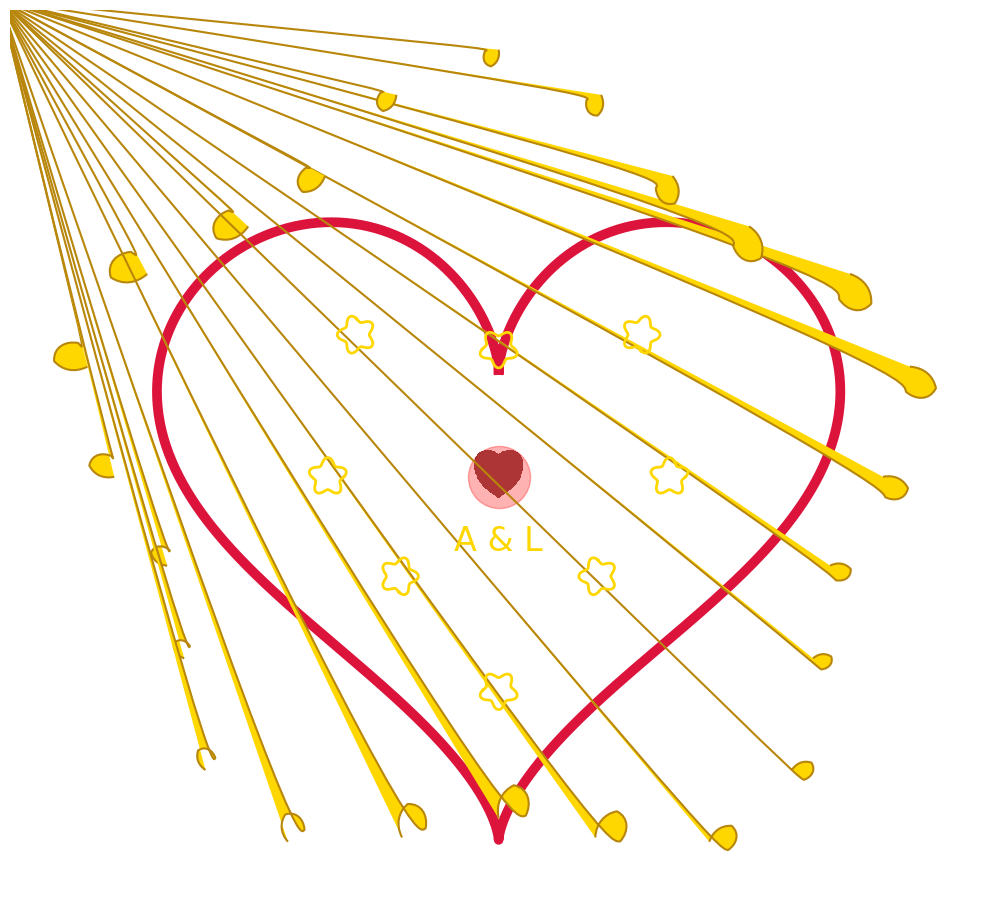

The script that saved this image:
import numpy as np
import matplotlib.pyplot as plt
from matplotlib.path import Path
import matplotlib.patches as patches
import matplotlib as mpl

# hi there
# plt.style.use('seaborn')

# Создаем фигуру
fig, ax = plt.subplots(figsize=(10, 10))
ax.set_aspect('equal')
ax.axis('off')

# Основное сердце
theta = np.linspace(0, 2*np.pi, 1000)
x_heart = 16 * np.sin(theta)**3
y_heart = 13 * np.cos(theta) - 5 * np.cos(2*theta) - 2 * np.cos(3*theta) - np.cos(4*theta)
heart = plt.plot(x_heart, y_heart, color='crimson', linewidth=7, zorder=3)

# Заливка сердца градиентом
x_fill = np.linspace(-16, 16, 400)
y_fill = np.linspace(-15, 15, 400)
X, Y = np.meshgrid(x_fill, y_fill)
F = (X**2 + Y**2 - 1)**3 - X**2 * Y**3
ax.contourf(X, Y, F, levels=[-100, 0], colors=['darkred'], alpha=0.7, zorder=2)

# Вензели вокруг сердца
def draw_ornament(x, y, scale=1.0, angle=0, color='gold'):
    verts = [
        (0., 0.),
        (0.2, 0.3),
        (0.5, 0.4),
        (0.8, 0.3),
        (1.0, 0.0),
        (0.8, -0.3),
        (0.5, -0.4),
        (0.2, -0.3),
        (0., 0.),
    ]
    
    verts = np.array(verts)
    verts *= scale
    
    # Поворот
    theta = np.radians(angle)
    rot = np.array([[np.cos(theta), -np.sin(theta)],
                    [np.sin(theta), np.cos(theta)]])
    verts = np.dot(verts, rot)
    
    # Смещение
    verts[:, 0] += x
    verts[:, 1] += y
    
    codes = [Path.MOVETO] + [Path.CURVE4] * (len(verts) - 1)
    
    path = Path(verts, codes)
    patch = patches.PathPatch(path, facecolor=color, edgecolor='darkgoldenrod', lw=1.5, zorder=4)
    ax.add_patch(patch)

# Рисуем вензели по кругу
n_ornaments = 24
for i in range(n_ornaments):
    angle = 360 / n_ornaments * i
    rad = np.radians(angle)
    distance = 18 + 2 * np.sin(5 * rad)  # Небольшая вариация расстояния для изящества
    
    x = distance * np.cos(rad)
    y = distance * np.sin(rad)
    
    draw_ornament(x, y, scale=1.5 + 0.5 * np.sin(3 * rad), angle=angle+45, color='gold')

# Декоративные элементы внутри сердца
def draw_swirl(x, y, scale=1.0, angle=0, color='gold'):
    t = np.linspace(0, 2*np.pi, 100)
    r = 0.5 * (1 + 0.2 * np.sin(5*t))
    x_swirl = r * np.cos(t) * scale
    y_swirl = r * np.sin(t) * scale
    
    # Поворот
    theta = np.radians(angle)
    rot = np.array([[np.cos(theta), -np.sin(theta)],
                    [np.sin(theta), np.cos(theta)]])
    coords = np.column_stack([x_swirl, y_swirl])
    coords = np.dot(coords, rot)
    
    x_swirl = coords[:, 0] + x
    y_swirl = coords[:, 1] + y
    
    ax.plot(x_swirl, y_swirl, color=color, linewidth=2, zorder=4)

# Рисуем завитки внутри сердца
for i in range(8):
    angle = 360 / 8 * i
    rad = np.radians(angle)
    distance = 8 + 2 * np.sin(3 * rad)
    
    x = distance * np.cos(rad)
    y = distance * np.sin(rad)
    
    draw_swirl(x, y, scale=1.5, angle=angle*2, color='gold')

# Добавляем текст (инициалы)
ax.text(0, -3, "A & L", fontsize=24, fontfamily='script', color='gold', 
        ha='center', va='center', zorder=5)

# Добавляем свечение
ax.scatter([0], [0], s=2000, color='red', alpha=0.3, zorder=1)

plt.tight_layout()
plt.show()
